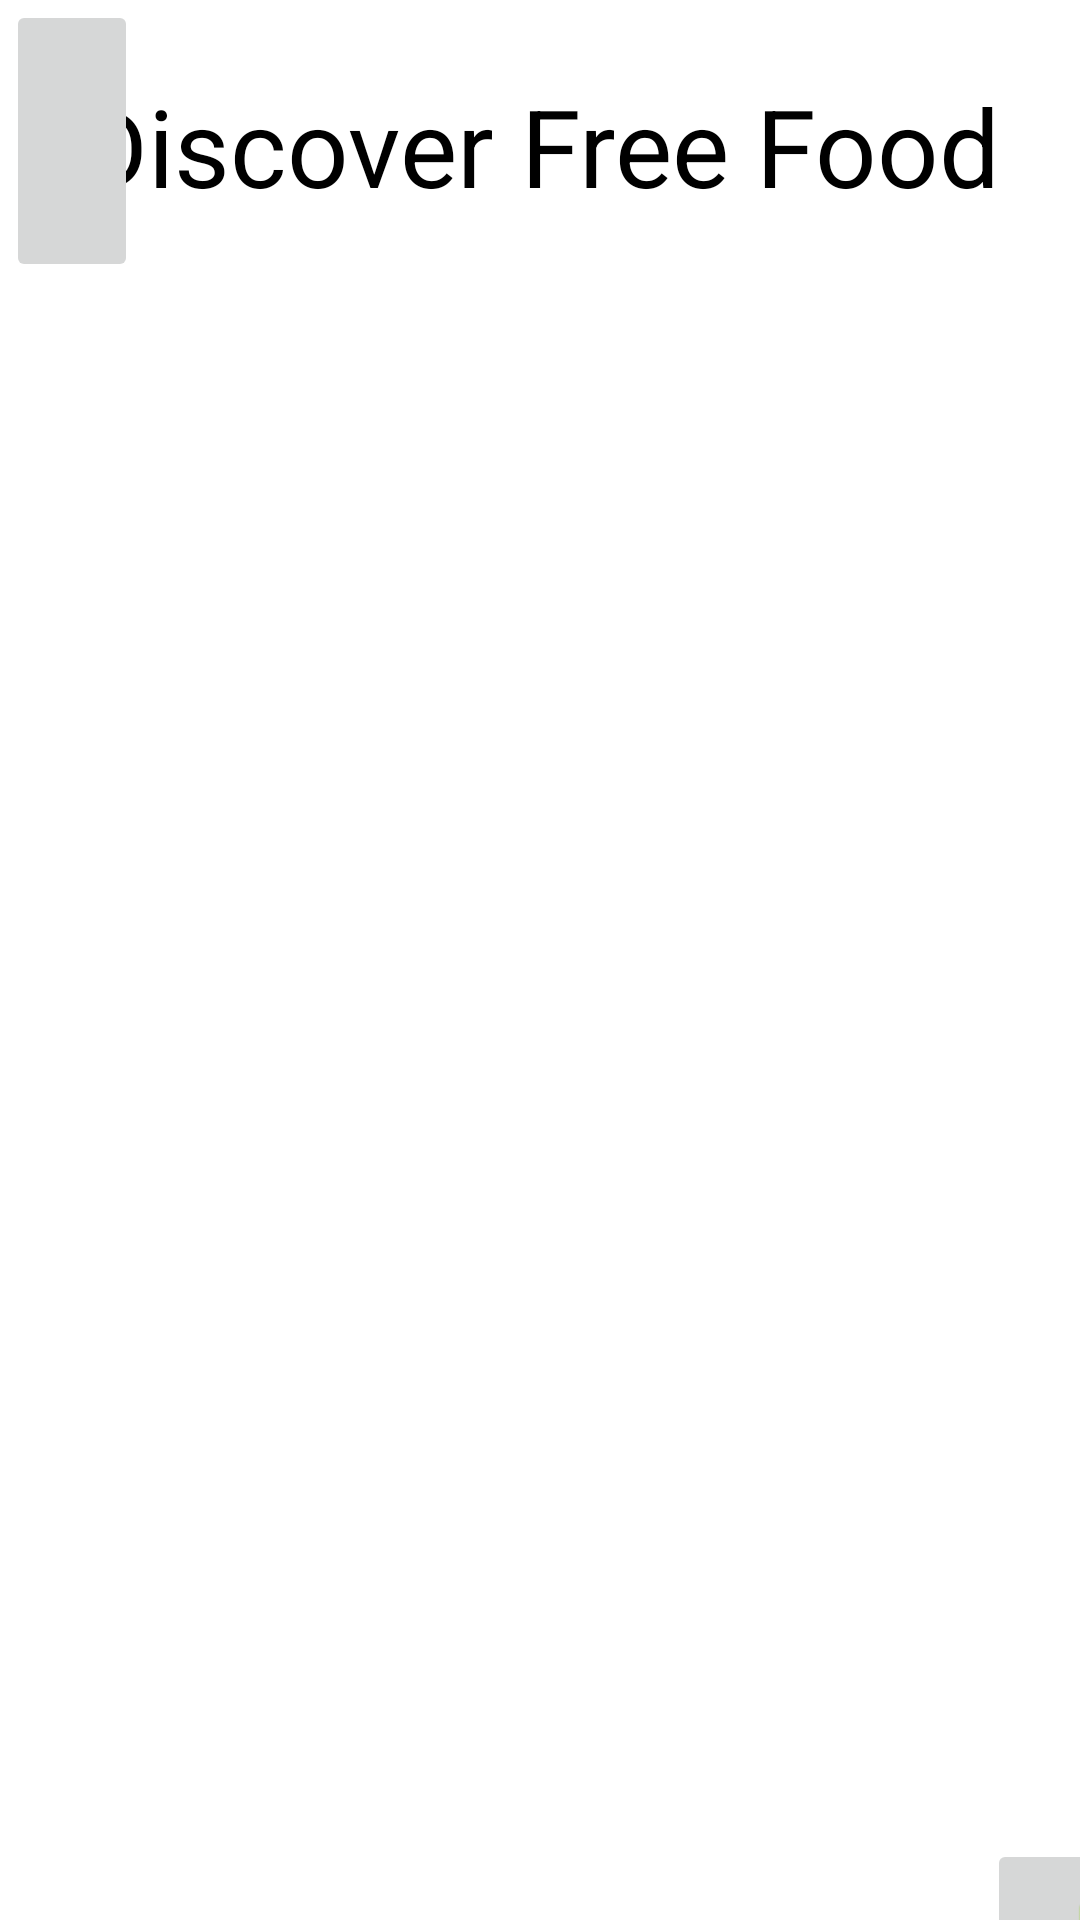

This screen was rendered from an Android layout file. Write that file and the resources it references.
<!-- AndroidManifest.xml: application theme Theme.Task61FoodRescueApp -->
<!-- res/layout/activity_home.xml -->
<?xml version="1.0" encoding="utf-8"?>
<androidx.constraintlayout.widget.ConstraintLayout xmlns:android="http://schemas.android.com/apk/res/android"
    xmlns:app="http://schemas.android.com/apk/res-auto"
    xmlns:tools="http://schemas.android.com/tools"
    android:layout_width="match_parent"
    android:layout_height="match_parent"
    tools:context=".HomeActivity">

    <TextView
        android:id="@+id/myList"
        android:layout_width="362dp"
        android:layout_height="91dp"
        android:layout_marginTop="3dp"
        android:gravity="center_horizontal|center_vertical"
        android:text="Discover Free Food"
        android:textColor="#000000"
        android:textSize="36sp"
        app:layout_constraintEnd_toEndOf="parent"
        app:layout_constraintTop_toTopOf="parent" />

    <androidx.recyclerview.widget.RecyclerView
        android:id="@+id/myFoodItemsRecyclerView"
        android:layout_width="408dp"
        android:layout_height="509dp"
        android:layout_marginStart="2dp"
        android:layout_marginTop="2dp"
        app:layout_constraintStart_toStartOf="parent"
        app:layout_constraintTop_toBottomOf="@+id/myList" />

    <ImageButton
        android:id="@+id/mySideMenuButton"
        android:layout_width="44dp"
        android:layout_height="94dp"
        android:layout_marginStart="2dp"
        android:onClick="showMenu"
        app:layout_constraintStart_toStartOf="parent"
        app:layout_constraintTop_toTopOf="parent"
        app:srcCompat="@drawable/dot_menu" />

    <ImageButton
        android:id="@+id/myAddFoodButton"
        android:layout_width="66dp"
        android:layout_height="61dp"
        android:layout_marginStart="329dp"
        android:layout_marginTop="8dp"
        app:layout_constraintStart_toStartOf="parent"
        app:layout_constraintTop_toBottomOf="@+id/myFoodItemsRecyclerView"
        app:srcCompat="@android:drawable/ic_input_add" />

</androidx.constraintlayout.widget.ConstraintLayout>
<!-- resources referenced by this layout -->
<resources>
  <style name="Theme.Task61FoodRescueApp" parent="Theme.MaterialComponents.DayNight.DarkActionBar">
          
          <item name="colorPrimary">@color/purple_500</item>
          <item name="colorPrimaryVariant">@color/purple_700</item>
          <item name="colorOnPrimary">@color/white</item>
          
          <item name="colorSecondary">@color/teal_200</item>
          <item name="colorSecondaryVariant">@color/teal_700</item>
          <item name="colorOnSecondary">@color/black</item>
          
          <item name="android:statusBarColor" tools:targetApi="l">?attr/colorPrimaryVariant</item>
          
      </style>
  <!-- not gathered from this repository: default colours our renderer supplied (Android Studio template values) -->
  <color name="purple_500">#FF6200EE</color>
  <color name="purple_700">#FF3700B3</color>
  <color name="teal_200">#FF03DAC5</color>
  <color name="teal_700">#FF018786</color>
  <color name="black">#FF000000</color>
  <color name="white">#FFFFFFFF</color>
</resources>
